Labelled photos from "augmented", an image-classification folder in snarfnet/fukusou-kion. The possible labels are: not tsuchinoko, tsuchinoko candidate.

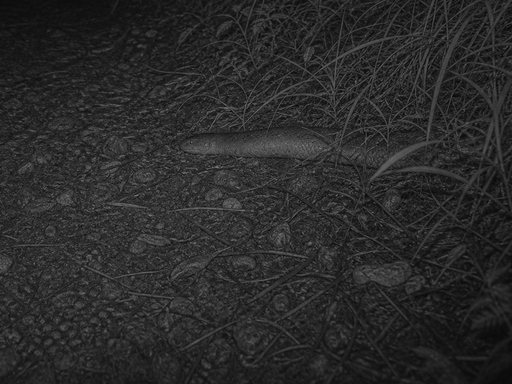
Label: tsuchinoko candidate

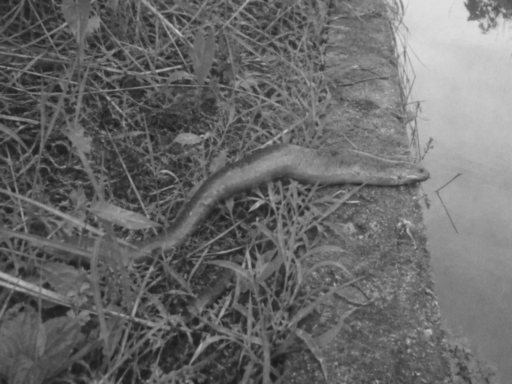
Label: tsuchinoko candidate

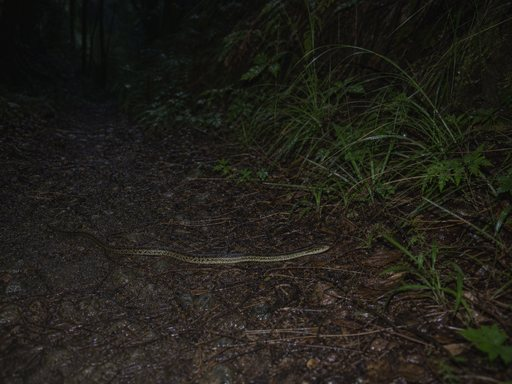
Label: not tsuchinoko

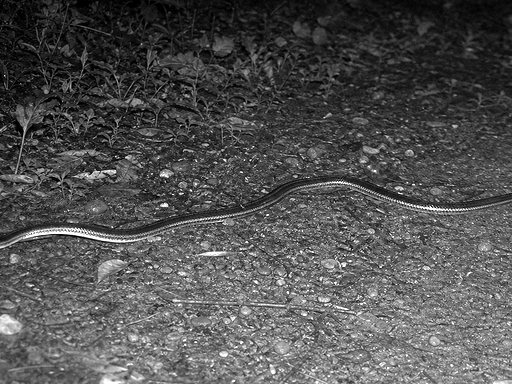
Label: tsuchinoko candidate

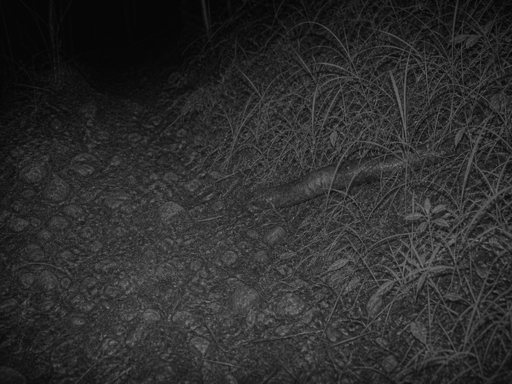
Label: not tsuchinoko

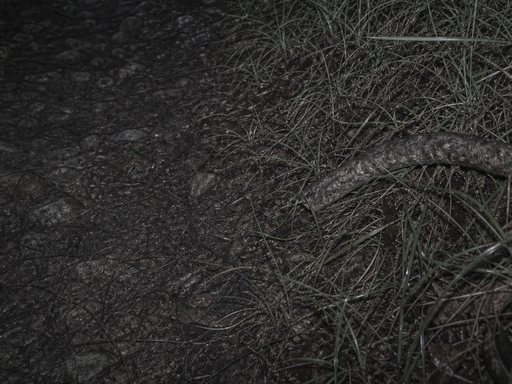
Label: not tsuchinoko
